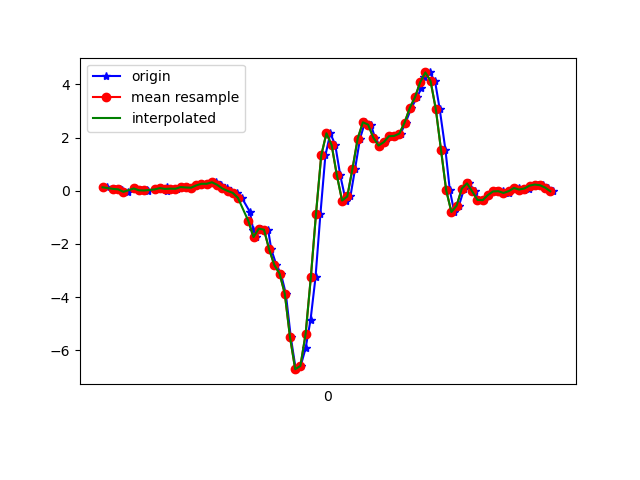

Data behind this chart, as committed beside it:
1617848206816, 543850438790203, 0.130195, -0.0176373, 0.014757761
1617848206846, 543850457841067, 0.07033, -0.06895, 0.09661
1617848206866, 543850476867131, 0.06667, 0.03734, 0.1027
1617848206876, 543850495893195, 0.03979, 0.1656, 0.1247
1617848206896, 543850514919243, -0.04085, 0.1082, 0.09906
1617848206925, 543850533945291, 0.08621, 0.5004, 0.0734
1617848206948, 543850552964859, 0.01657, 0.107, 0.1198
1617848206971, 543850572015147, 0.01291, 0.2792, 0.06607
1617848206975, 543850591040619, 0.009244, 0.1754, 0.0563
1617848207005, 543850610066091, 0.05078, 0.02757, 0.03308
1617848207023, 543850629091563, 0.09965, 0.2524, -0.01945
1617848207046, 543850648108779, 0.1387, 0.008019, 0.05507
1617848207049, 543850667133739, -0.001752, 6.886502E-4, 0.02331
1617848207078, 543850686183467, 0.07888, 0.256, 0.04408
1617848207087, 543850705208427, 0.07522, -0.1862, 0.09417
1617848207104, 543850724233323, 0.1387, 0.02879, 0.02575
1617848207123, 543850743245355, 0.1229, 0.2023, 0.03553
1617848207142, 543850762269611, 0.1155, -0.08117, 0.02575
1617848207161, 543850781318667, 0.2023, 0.03245, -0.039
1617848207181, 543850800342891, 0.2621, 0.09476, -0.03045
1617848207203, 543850819367147, 0.2621, 0.03978, 0.001319
1617848207221, 543850838391435, 0.3012, 0.03245, 0.02209
1617848207237, 543850857419659, 0.3391, 0.04101, 0.04408
1617848207256, 543850876444107, 0.2243, -0.01397, 0.04164
1617848207277, 543850895493323, 0.08621, -0.06406, 0.02942
1617848207295, 543850914517707, -0.004195, -0.1019, 0.08562
1617848207315, 543850933542091, -0.07872, -0.1532, 0.2066
1617848207335, 543850952566987, -0.2669, -0.1276, 0.286
1617848207366, 543850971591371, -0.7934, -0.1154, 0.3422
1617848207379, 543850990640651, -1.48, -0.1361, 0.3495
1617848207389, 543851009665099, -1.741, -0.1496, 0.2176
1617848207408, 543851028689547, -1.425, -0.163, 0.1015
1617848207436, 543851047714315, -1.464, -0.2473, 0.1724
1617848207448, 543851066738763, -2.205, -0.681, 0.3471
1617848207468, 543851085763211, -2.798, -1.588, 0.6989
1617848207485, 543851104787659, -3.116, -2.763, 1.163
1617848207504, 543851123812107, -3.872, -3.972, 1.474
1617848207523, 543851142861323, -5.502, -5.321, 1.398
1617848207542, 543851161865099, -6.711, -6.6, 1.059
1617848207561, 543851180888971, -6.591, -7.412, 0.5047
1617848207580, 543851199912843, -5.923, -7.727, -0.2186
1617848207599, 543851218961483, -4.853, -7.722, -0.8649
1617848207618, 543851237985291, -3.263, -7.515, -1.211
1617848207637, 543851257007627, -0.857, -7.145, -1.289
1617848207656, 543851276031371, 1.33, -6.544, -1.124
1617848207675, 543851295055179, 2.163, -5.765, -0.6829
1617848207694, 543851314103819, 1.717, -5.067, -0.2174
1617848207713, 543851333127691, 0.5847, -4.228, -0.116
1617848207734, 543851352158603, -0.3683, -2.907, -0.3994
1617848207752, 543851371182603, -0.2156, -1.263, -0.6694
1617848207770, 543851390206603, 0.8278, 0.03245, -0.8124
1617848207789, 543851409255435, 1.96, 0.8156, -0.871
1617848207808, 543851428279435, 2.576, 1.398, -0.8979
1617848207831, 543851447303307, 2.489, 1.977, -0.9015
1617848207846, 543851466330763, 2.001, 2.423, -0.8221
1617848207865, 543851485379595, 1.7, 2.712, -0.7537
1617848207884, 543851504403723, 1.827, 2.928, -0.7659
1617848207903, 543851523427723, 2.052, 3.175, -0.8795
1617848207924, 543851542451851, 2.063, 3.485, -1.084
1617848207945, 543851561476235, 2.15, 3.827, -1.238
1617848207964, 543851580525067, 2.56, 4.089, -1.296
... 30 more rows
